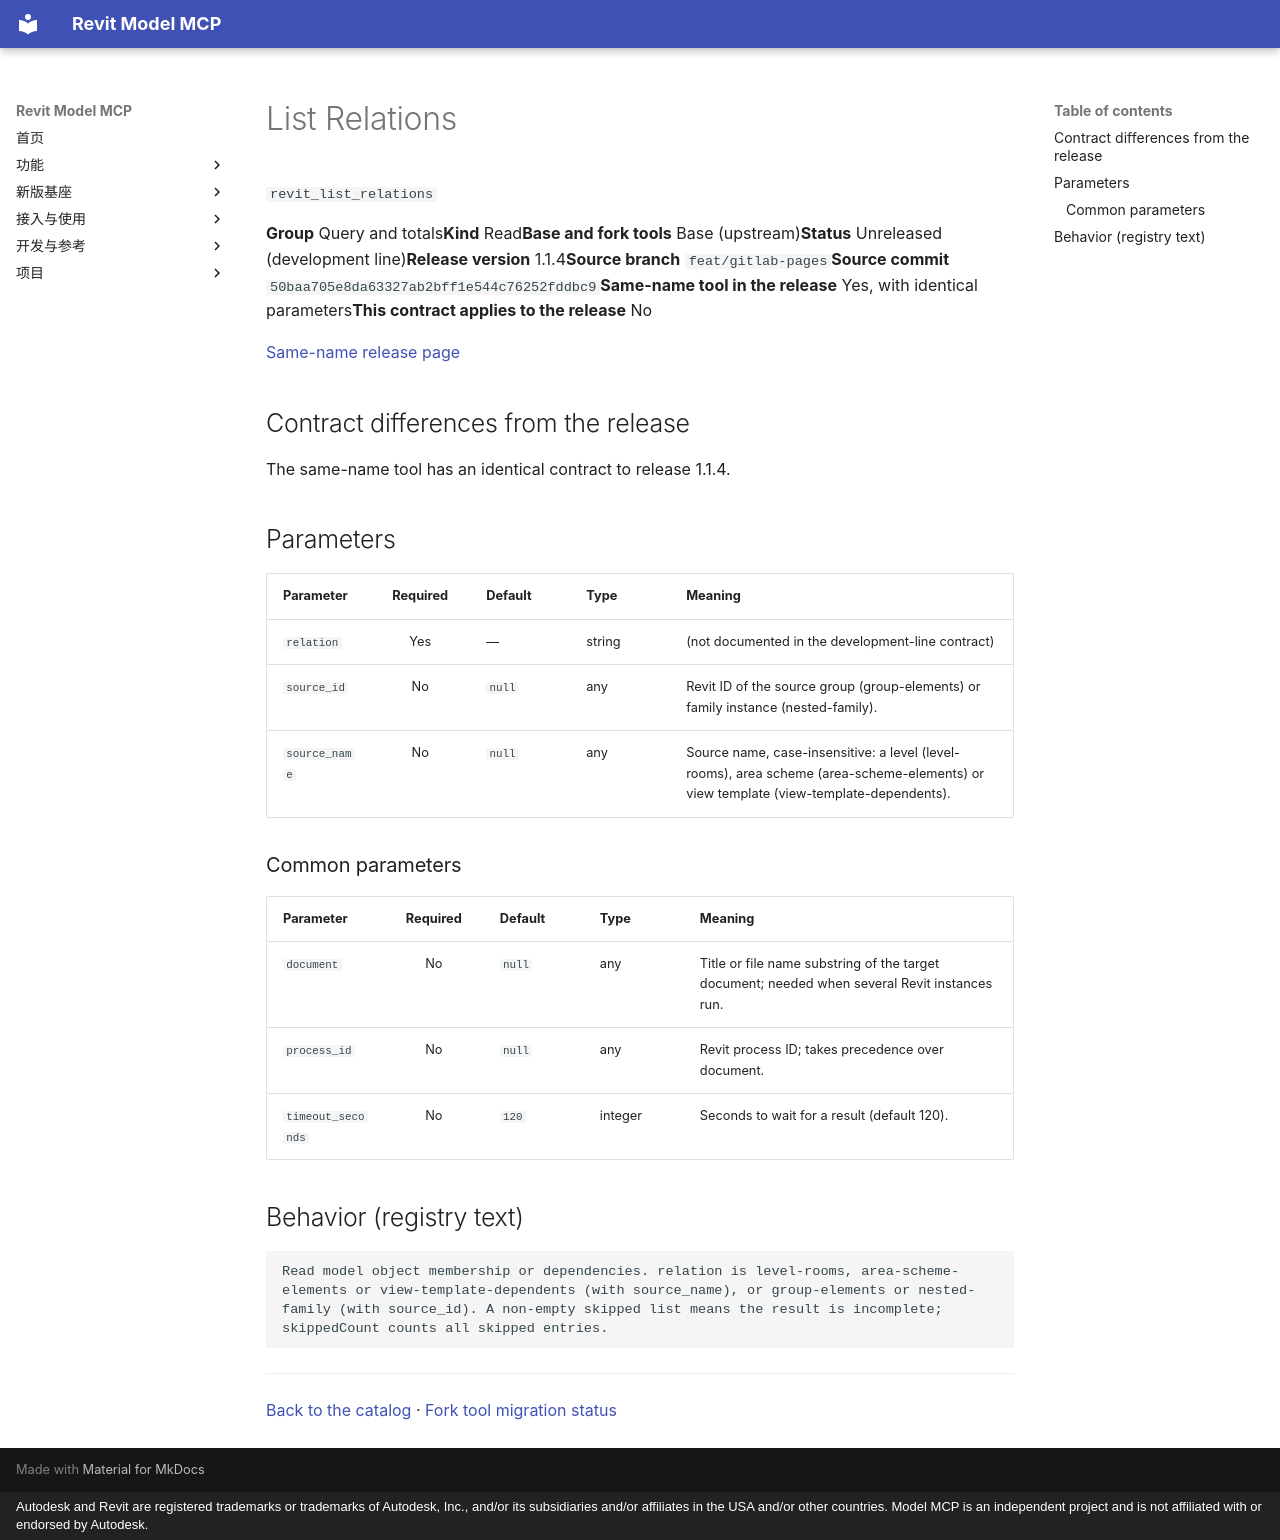

repository: vibe-bimer/smart-revit · page: platform/revit_list_relations.en/index.html · generator: mkdocs · copyright: Autodesk and Revit are registered trademarks or trademarks of Autodesk, Inc., and/or its subsidiaries and/or affiliates in the USA and/or other countries. Model MCP is an independent project and is not affiliated with or endorsed by Autodesk.

---
description: "Read model object membership or dependencies. relation is level-rooms, area-scheme-elements or view-template-dependents (with source_name), or group-elements or nested-family (with source_id). A non-empty skipped list means the result is incomplete; skippedCount counts all skipped entries."
---

# List Relations

`revit_list_relations`

<p class="facts"><span><b>Group</b> Query and totals</span><span><b>Kind</b> Read</span><span><b>Base and fork tools</b> Base (upstream)</span><span><b>Status</b> Unreleased (development line)</span><span><b>Release version</b> 1.1.4</span><span><b>Source branch</b> <code>feat/gitlab-pages</code></span><span><b>Source commit</b> <code>50baa705e8da63327ab2bff1e544c76252fddbc9</code></span><span><b>Same-name tool in the release</b> Yes, with identical parameters</span><span><b>This contract applies to the release</b> No</span></p>

[Same-name release page](../features/revit_list_relations.md)

## Contract differences from the release {#contract-diff}

The same-name tool has an identical contract to release 1.1.4.

## Parameters {#parameters}

<div class="rmc-tablewrap" markdown="1">

| Parameter {scope=col} | Required {scope=col} | Default {scope=col} | Type {scope=col} | Meaning {scope=col} |
| --- | :--: | --- | --- | --- |
| `relation` | Yes | — | string | (not documented in the development-line contract) |
| `source_id` | No | `null` | any | Revit ID of the source group (group-elements) or family instance (nested-family). |
| `source_name` | No | `null` | any | Source name, case-insensitive: a level (level-rooms), area scheme (area-scheme-elements) or view template (view-template-dependents). |

</div>

### Common parameters {#common-parameters}

<div class="rmc-tablewrap" markdown="1">

| Parameter {scope=col} | Required {scope=col} | Default {scope=col} | Type {scope=col} | Meaning {scope=col} |
| --- | :--: | --- | --- | --- |
| `document` | No | `null` | any | Title or file name substring of the target document; needed when several Revit instances run. |
| `process_id` | No | `null` | any | Revit process ID; takes precedence over document. |
| `timeout_seconds` | No | `120` | integer | Seconds to wait for a result (default 120). |

</div>

## Behavior (registry text) {#behavior}

```text
Read model object membership or dependencies. relation is level-rooms, area-scheme-elements or view-template-dependents (with source_name), or group-elements or nested-family (with source_id). A non-empty skipped list means the result is incomplete; skippedCount counts all skipped entries.
```

---

[Back to the catalog](index.md) · [Fork tool migration status](fork-tools.md)
